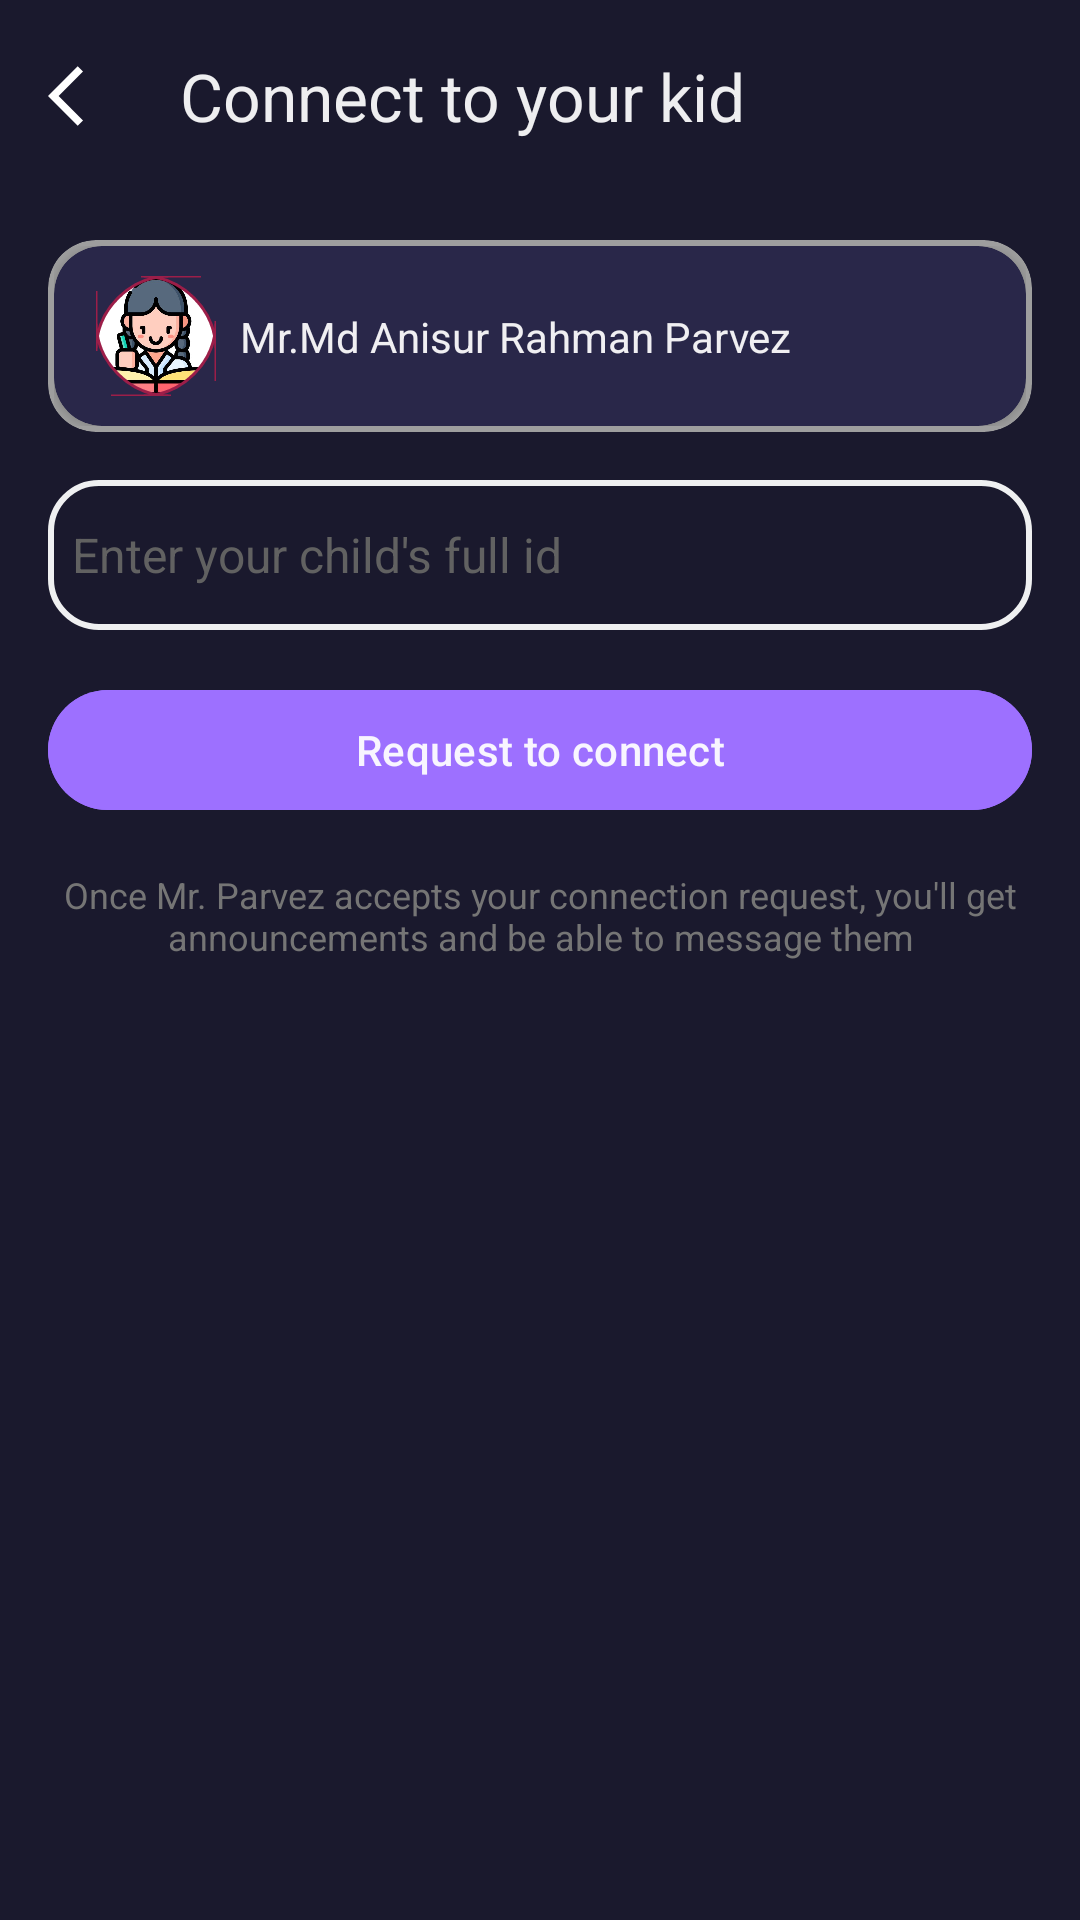

Reconstruct the res/layout file that produces this screen, plus the resources it refers to.
<!-- AndroidManifest.xml: application theme Theme.ClassWave -->
<!-- res/layout/dialog_join_request.xml -->
<?xml version="1.0" encoding="utf-8"?>
<androidx.constraintlayout.widget.ConstraintLayout xmlns:android="http://schemas.android.com/apk/res/android"
    xmlns:app="http://schemas.android.com/apk/res-auto"
    android:layout_width="match_parent"
    android:layout_height="match_parent"
    android:background="@color/primaryColor"

    >

    <androidx.appcompat.widget.Toolbar
        android:id="@+id/toolbar"
        android:layout_width="match_parent"
        android:layout_height="wrap_content"
        android:background="@color/primaryColor"
        app:layout_constraintEnd_toEndOf="parent"
        app:layout_constraintStart_toStartOf="parent"
        app:layout_constraintTop_toTopOf="parent"
        app:navigationIcon="@drawable/ic_arrow_back"
        app:title="Connect to your kid"
        app:titleTextColor="@color/white" />

    <androidx.cardview.widget.CardView
        android:id="@+id/card_view_tcr_bg"
        android:layout_width="match_parent"
        android:layout_height="64dp"
        android:layout_margin="16dp"
        android:backgroundTint="@color/grey_500"
        app:cardCornerRadius="16dp"
        app:cardElevation="0dp"
        app:contentPadding="2dp"
        app:layout_constraintEnd_toEndOf="parent"
        app:layout_constraintStart_toStartOf="parent"
        app:layout_constraintTop_toBottomOf="@id/toolbar">

        <androidx.cardview.widget.CardView
            app:cardBackgroundColor="@color/secendryColor"
            android:layout_width="match_parent"
            android:layout_height="match_parent"
            app:cardCornerRadius="16dp" />
    </androidx.cardview.widget.CardView>

    <com.google.android.material.imageview.ShapeableImageView
        android:id="@+id/shapable_image_view_tcr_photo"
        android:layout_width="40dp"
        android:layout_height="40dp"
        android:layout_gravity="start"
        android:layout_margin="16dp"
        android:background="@color/primaryColor"
        android:src="@drawable/ic_student"
        app:layout_constraintBottom_toBottomOf="@id/card_view_tcr_bg"
        app:layout_constraintStart_toStartOf="@id/card_view_tcr_bg"
        app:layout_constraintTop_toTopOf="@id/card_view_tcr_bg"
        app:shapeAppearanceOverlay="@style/ShapeAppearanceOverlay.MyApp.Image.25dp"
        app:strokeColor="#9C1E49"
        app:strokeWidth="1dp" />

    <TextView
        android:id="@+id/text_view_teacher_name"
        android:layout_width="wrap_content"
        android:layout_height="wrap_content"
        android:layout_marginStart="8dp"
        android:textColor="@color/white"
        android:text="Mr.Md Anisur Rahman Parvez"
        app:layout_constraintBottom_toBottomOf="@id/card_view_tcr_bg"
        app:layout_constraintStart_toEndOf="@id/shapable_image_view_tcr_photo"
        app:layout_constraintTop_toTopOf="@id/card_view_tcr_bg" />

    <EditText
        android:id="@+id/edit_text_child_name"
        android:layout_width="match_parent"
        android:layout_height="50dp"
        android:layout_margin="16dp"
        android:background="@drawable/edit_text_style"
        android:hint="Enter your child's full id "
        android:padding="8dp"
        android:textColorHint="@color/grey_700"
        android:textColor="@color/white"
        android:textSize="16sp"
        app:layout_constraintStart_toStartOf="parent"
        app:layout_constraintTop_toBottomOf="@id/card_view_tcr_bg" />

    <com.google.android.material.button.MaterialButton
        android:id="@+id/btn_requst_connection"
        android:layout_width="match_parent"
        android:layout_height="wrap_content"
        android:layout_margin="16dp"
        android:backgroundTint="@color/btnColor"
        android:text="Request to connect"
        android:textColor="@color/white"
        app:layout_constraintStart_toStartOf="parent"
        app:layout_constraintTop_toBottomOf="@id/edit_text_child_name" />

    <TextView
        android:id="@+id/text_view_instruction"
        android:layout_width="match_parent"
        android:layout_height="wrap_content"
        android:padding="16dp"
        android:text="Once Mr. Parvez accepts your connection request, you'll get announcements and be able to message them"
        android:textAlignment="center"
        android:textColor="@color/grey_600"
        android:textSize="12sp"
        app:layout_constraintEnd_toEndOf="parent"
        app:layout_constraintStart_toStartOf="parent"
        app:layout_constraintTop_toBottomOf="@id/btn_requst_connection" />
    <ProgressBar
        android:id="@+id/progress_bar_btn_loading"
        android:layout_width="24dp"
        android:layout_height="24dp"
        android:indeterminateTint="@color/white"
        android:progressTint="@color/white"
        android:visibility="invisible"
        app:layout_constraintBottom_toBottomOf="@id/btn_requst_connection"
        app:layout_constraintEnd_toEndOf="@id/btn_requst_connection"
        app:layout_constraintStart_toStartOf="@id/btn_requst_connection"
        app:layout_constraintTop_toTopOf="@id/btn_requst_connection" />


</androidx.constraintlayout.widget.ConstraintLayout>
<!-- resources referenced by this layout -->
<resources>
  <color name="btnColor">#9D70FF</color>
  <color name="grey_500">#9E9E9E</color>
  <color name="grey_600">#757575</color>
  <color name="grey_700">#616161</color>
  <color name="primaryColor">#1A192D</color>
  <color name="secendryColor">#292749</color>
  <color name="white">#EDFFFFFF</color>
  <!-- drawable edit_text_style (drawable) -->
  <?xml version="1.0" encoding="utf-8"?>
  <shape xmlns:android="http://schemas.android.com/apk/res/android" android:shape="rectangle">
      <stroke
          android:width="2dp"
          android:color="#EFF0F1" />
      <corners android:radius="16dp"/>
  </shape>
  <!-- drawable ic_arrow_back (drawable) -->
  <vector xmlns:android="http://schemas.android.com/apk/res/android"
      android:width="24dp"
      android:height="24dp"
      android:autoMirrored="true"
      android:tint="#ffffff"
      android:viewportWidth="24"
      android:viewportHeight="24">
      <path
          android:fillColor="@android:color/white"
          android:pathData="M11.67,3.87L9.9,2.1 0,12l9.9,9.9 1.77,-1.77L3.54,12z" />
  </vector>
  <!-- drawable ic_student: jpeg bitmap (drawable, 28294 bytes) -->
  <style name="ShapeAppearanceOverlay.MyApp.Image.25dp" parent="">
          
          <item name="cornerFamily">rounded</item>
          <item name="cornerSize">25dp</item>
      </style>
  <style name="Theme.ClassWave" parent="Base.Theme.ClassWave" />
  <style name="Base.Theme.ClassWave" parent="Theme.Material3.DayNight.NoActionBar">
          <item name="colorPrimary">@color/transparent</item>
          <item name="colorOnPrimary">@color/red_500</item>
          <item name="colorAccent">#BB9BFF</item>
          <item name="colorOnBackground">#1575FB</item>
          <item name="colorSecondary">@color/pink_500</item>
          <item name="colorContainer">@color/grey_500</item>
          <item name="android:statusBarColor" tools:targetApi="l">@color/primaryColor</item>
          <item name="android:navigationBarColor">@color/primaryColor</item>
          <item name="android:windowLightNavigationBar">true</item>
  
  
  
  
      </style>
  <color name="transparent">#00FFFFFF</color>
  <color name="red_500">#F44336</color>
  <color name="pink_500">#E91E63</color>
</resources>
